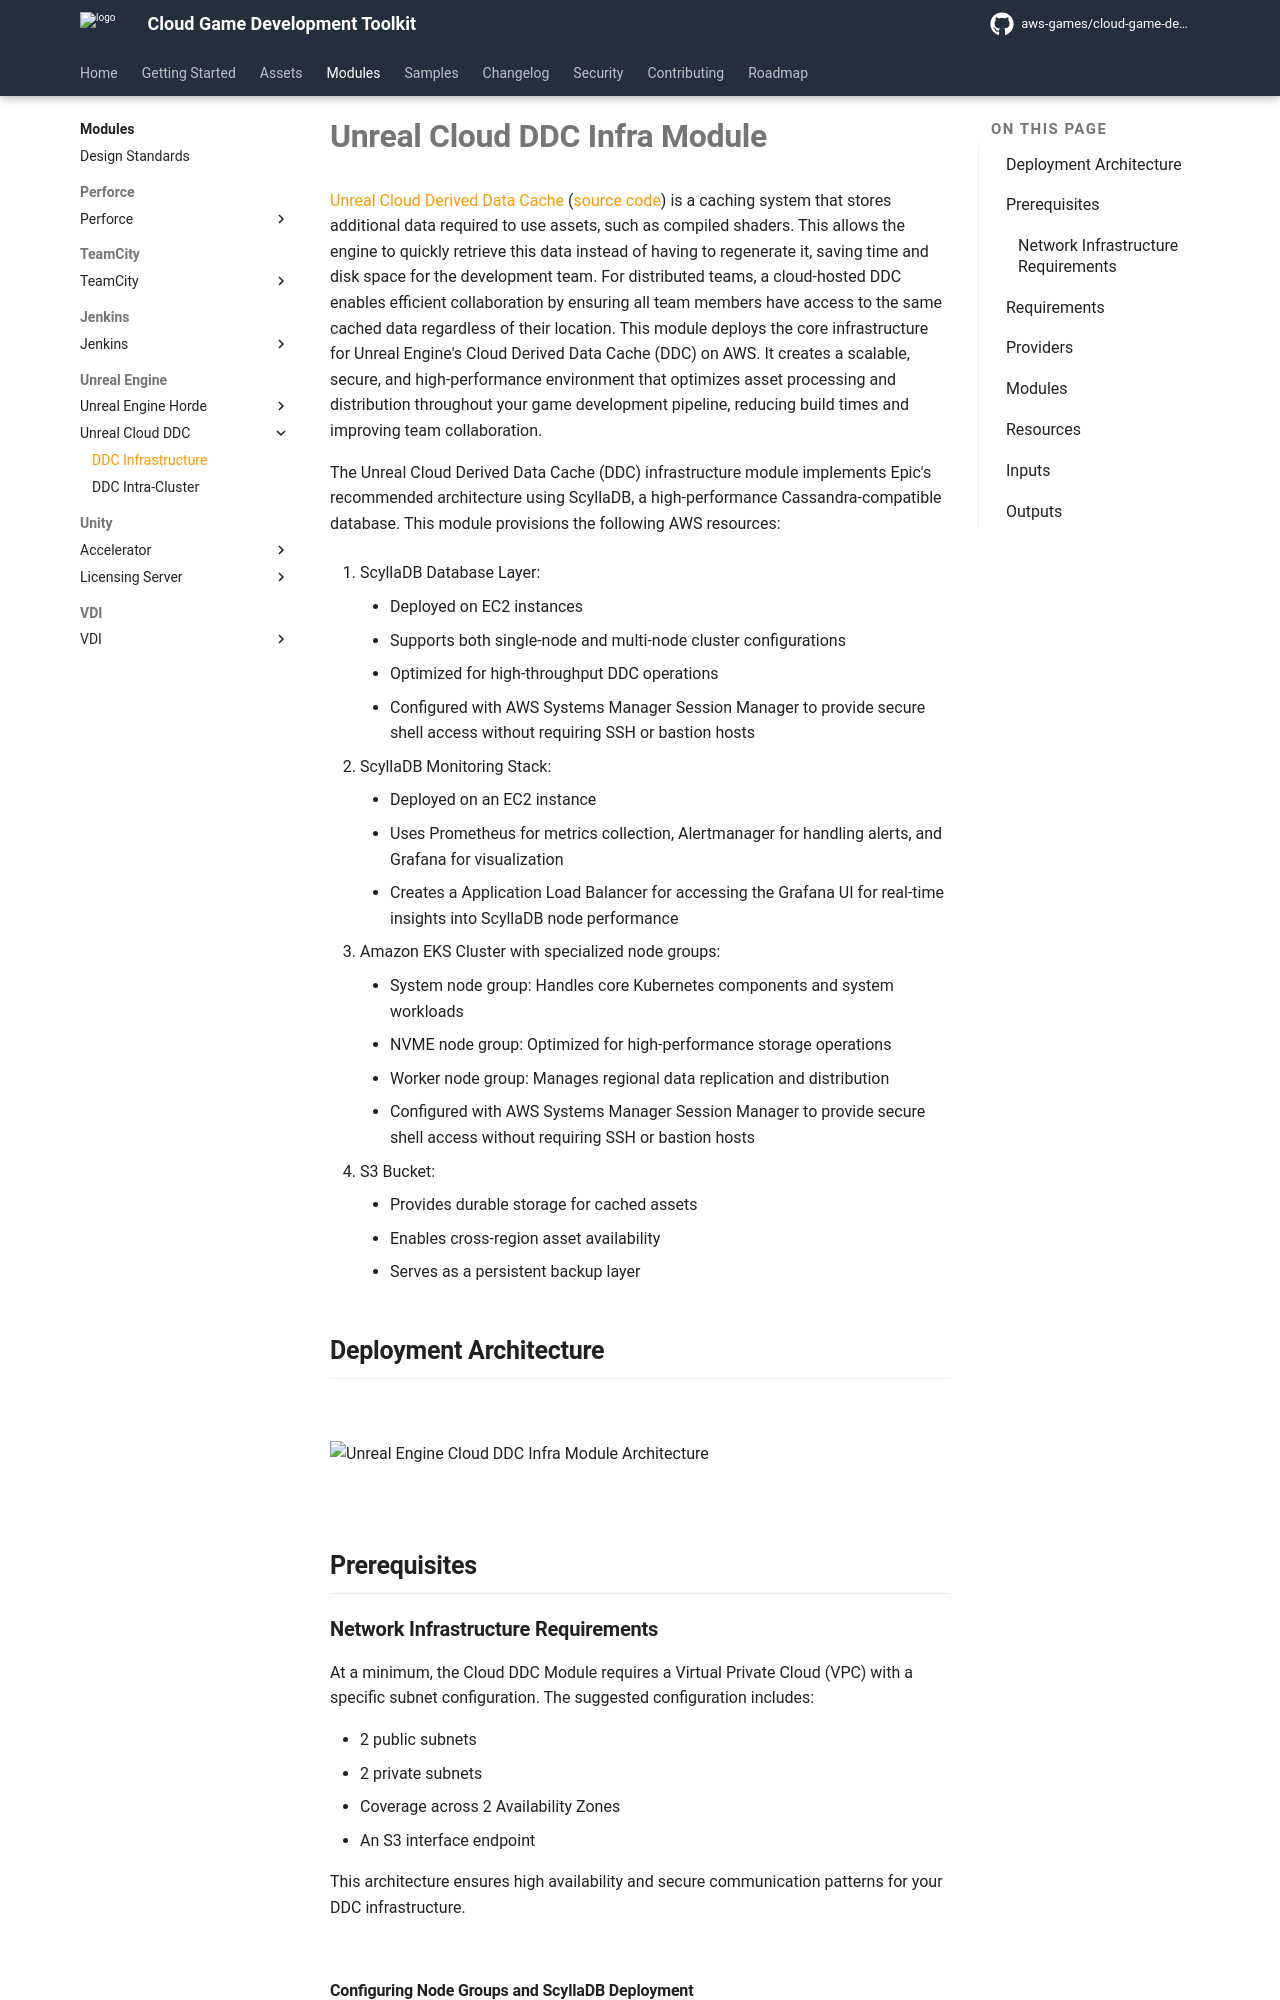

repository: aws-games/cloud-game-development-toolkit · page: v1.1.9/modules/unreal/unreal-cloud-ddc/unreal-cloud-ddc-infra/index.html · generator: mkdocs

# Unreal Cloud DDC Infra Module

[Unreal Cloud Derived Data Cache](https://dev.epicgames.com/documentation/en-us/unreal-engine/using-derived-data-cache-in-unreal-engine) ([source code](https://github.com/EpicGames/UnrealEngine/tree/release/Engine/Source/Programs/UnrealCloudDDC)) is a caching system that stores additional data required to use assets, such as compiled shaders. This allows the engine to quickly retrieve this data instead of having to regenerate it, saving time and disk space for the development team. For distributed teams, a cloud-hosted DDC enables efficient collaboration by ensuring all team members have access to the same cached data regardless of their location. This module deploys the core infrastructure for Unreal Engine's Cloud Derived Data Cache (DDC) on AWS. It creates a scalable, secure, and high-performance environment that optimizes asset processing and distribution throughout your game development pipeline, reducing build times and improving team collaboration.

The Unreal Cloud Derived Data Cache (DDC) infrastructure module implements Epic's recommended architecture using ScyllaDB, a high-performance Cassandra-compatible database. This module provisions the following AWS resources:

1. ScyllaDB Database Layer:
    - Deployed on EC2 instances
    - Supports both single-node and multi-node cluster configurations
    - Optimized for high-throughput DDC operations
    - Configured with AWS Systems Manager Session Manager to provide secure shell access without requiring SSH or bastion hosts

2. ScyllaDB Monitoring Stack:
    - Deployed on an EC2 instance
    - Uses Prometheus for metrics collection, Alertmanager for handling alerts, and Grafana for visualization
    - Creates a Application Load Balancer for accessing the Grafana UI for real-time insights into ScyllaDB node performance

3. Amazon EKS Cluster with specialized node groups:
    - System node group: Handles core Kubernetes components and system workloads
    - NVME node group: Optimized for high-performance storage operations
    - Worker node group: Manages regional data replication and distribution
    - Configured with AWS Systems Manager Session Manager to provide secure shell access without requiring SSH or bastion hosts

4. S3 Bucket:
    - Provides durable storage for cached assets
    - Enables cross-region asset availability
    - Serves as a persistent backup layer

## Deployment Architecture

<br/>

![Unreal Engine Cloud DDC Infra Module Architecture](./assets/media/diagrams/unreal-cloud-ddc-infra.png)

<br/>

## Prerequisites

### Network Infrastructure Requirements

At a minimum, the Cloud DDC Module requires a Virtual Private Cloud (VPC) with a specific subnet configuration. The suggested configuration includes:

- 2 public subnets
- 2 private subnets
- Coverage across 2 Availability Zones
- An S3 interface endpoint

This architecture ensures high availability and secure communication patterns for your DDC infrastructure.

<br/>

<!-- ## Examples

For example configurations, please see the [examples](https://github.com/aws-games/cloud-game-development-toolkit/tree/main/modules/unreal/unreal-cloud-ddc/unreal-cloud-ddc-infra/examples). -->

<!-- TODO -->
<!-- ## Deployment Instructions -->
